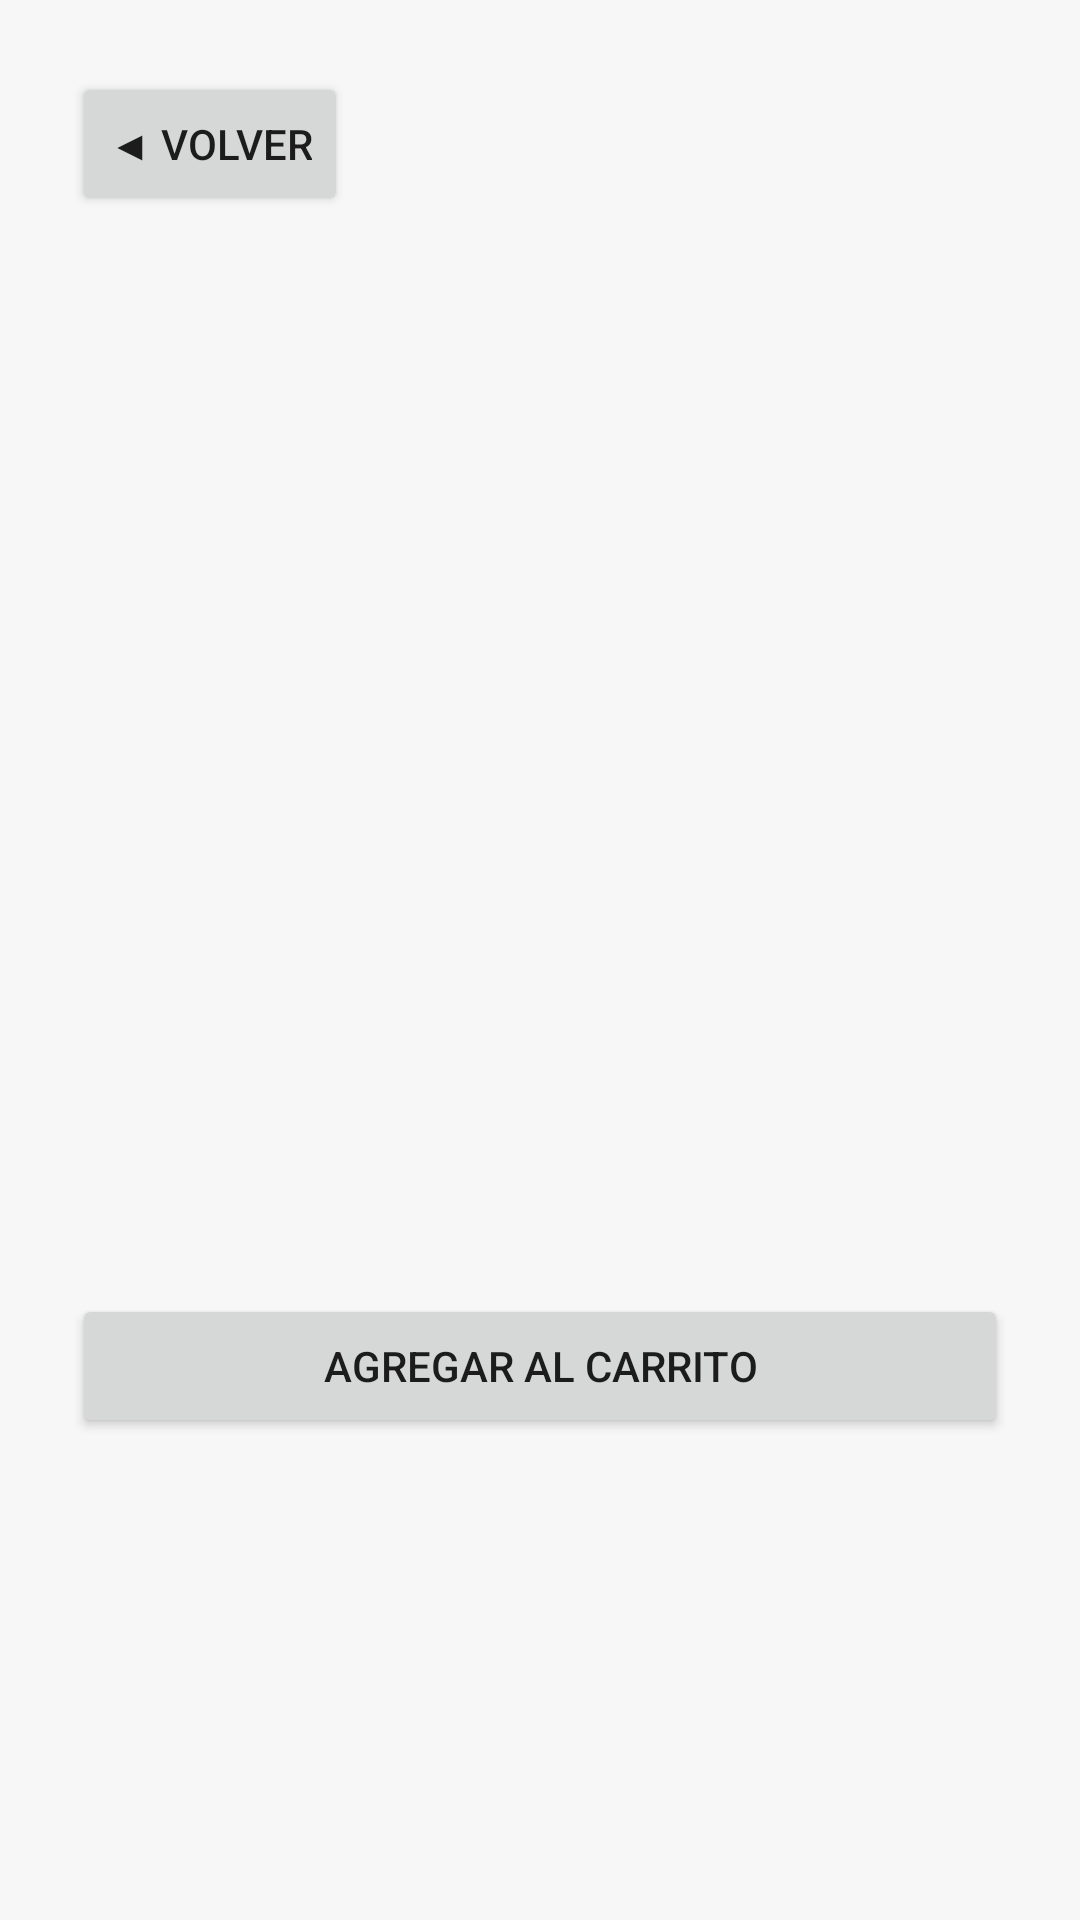

Write the Android layout XML for this screen, with the resource values it uses.
<!-- AndroidManifest.xml: application theme Theme.Appmovil -->
<!-- res/layout/fragment_product_detail.xml -->
<?xml version="1.0" encoding="utf-8"?>
<ScrollView xmlns:android="http://schemas.android.com/apk/res/android"
    android:layout_width="match_parent"
    android:layout_height="match_parent"
    android:padding="16dp">

    <LinearLayout
        android:orientation="vertical"
        android:padding="8dp"
        android:layout_width="match_parent"
        android:layout_height="wrap_content">

        
        <Button
            android:id="@+id/btnVolver"
            android:text="◀ Volver"
            android:layout_width="wrap_content"
            android:layout_height="wrap_content"
            android:layout_marginBottom="16dp" />

        <LinearLayout
            android:orientation="vertical"
            android:layout_width="match_parent"
            android:layout_height="wrap_content"
            android:gravity="center_horizontal">

            <ImageView
                android:id="@+id/imgProductoDetalle"
                android:layout_width="220dp"
                android:layout_height="220dp"
                android:scaleType="centerCrop"
                android:layout_marginBottom="16dp" />

            <TextView
                android:id="@+id/txtNombreDetalle"
                android:textSize="22sp"
                android:textStyle="bold"
                android:layout_marginBottom="8dp"
                android:layout_width="wrap_content"
                android:layout_height="wrap_content" />

            <TextView
                android:id="@+id/txtPrecioDetalle"
                android:textSize="18sp"
                android:textColor="#4CAF50"
                android:layout_marginBottom="8dp"
                android:layout_width="wrap_content"
                android:layout_height="wrap_content" />

            <TextView
                android:id="@+id/txtDescripcionDetalle"
                android:textSize="16sp"
                android:layout_marginBottom="16dp"
                android:layout_width="match_parent"
                android:layout_height="wrap_content" />

            <Button
                android:id="@+id/btnAgregarCarrito"
                android:text="Agregar al carrito"
                android:layout_width="match_parent"
                android:layout_height="wrap_content" />

        </LinearLayout>

    </LinearLayout>
</ScrollView>
<!-- resources referenced by this layout -->
<resources>
  <style name="Theme.Appmovil" parent="Theme.AppCompat.Light.DarkActionBar">
  
          <item name="colorPrimary">@color/emerald_green</item>
          <item name="colorPrimaryVariant">@color/dark_gray</item>
          <item name="colorOnPrimary">@color/soft_white</item>
  
          <item name="android:windowBackground">@color/soft_white</item>
  
      </style>
  <color name="emerald_green">#2E8B57</color>
  <color name="dark_gray">#333333</color>
  <color name="soft_white">#F7F7F7</color>
</resources>
